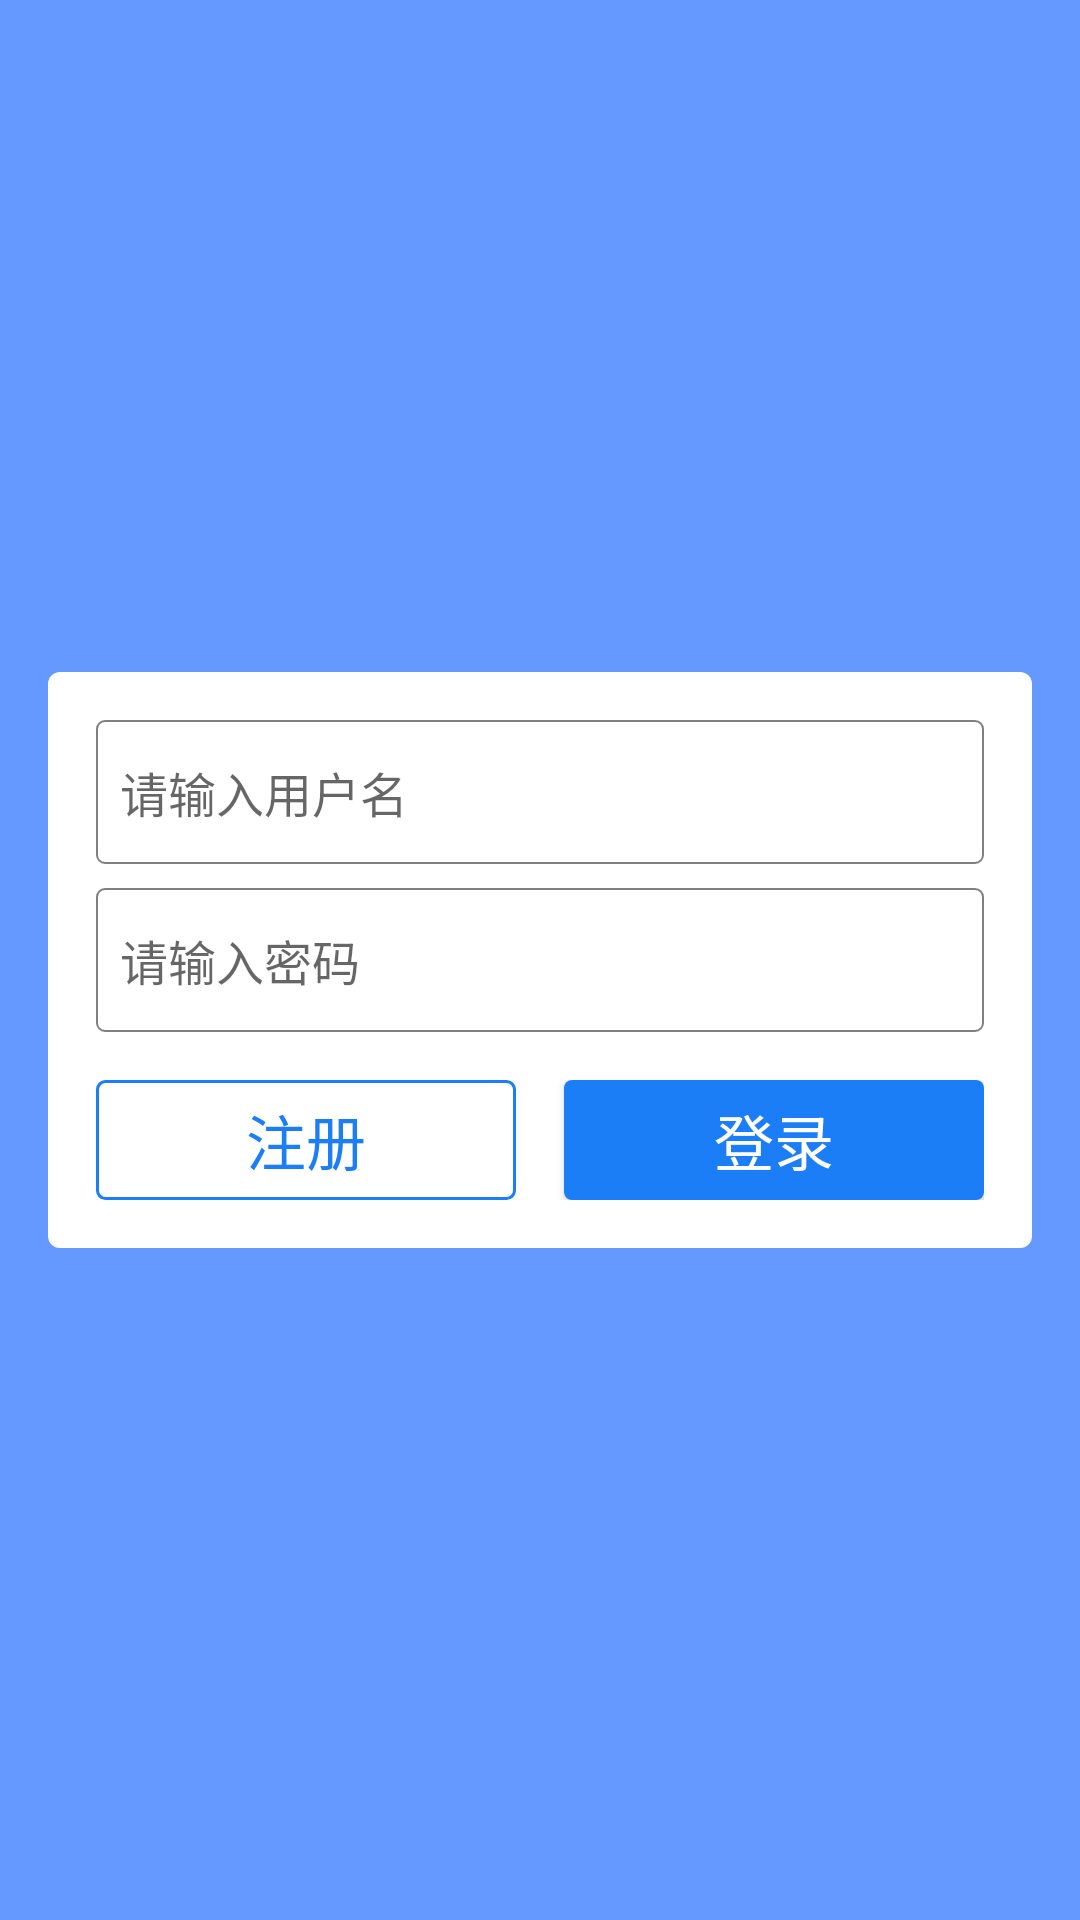

Here is an Android app screen rendered from its layout file. Give the layout XML and the strings, colors and styles it references.
<!-- AndroidManifest.xml: application theme AppTheme -->
<!-- res/layout/activity_login.xml -->
<?xml version="1.0" encoding="utf-8"?>

<RelativeLayout xmlns:android="http://schemas.android.com/apk/res/android"
    xmlns:tools="http://schemas.android.com/tools"
    android:id="@+id/activity_main"
    android:layout_width="match_parent"
    android:layout_height="match_parent"
    android:background="@color/colorBuleBg"
    android:paddingBottom="@dimen/activity_vertical_margin"
    android:paddingLeft="@dimen/activity_horizontal_margin"
    android:paddingRight="@dimen/activity_horizontal_margin"
    android:paddingTop="@dimen/activity_vertical_margin"
    tools:context="com.secularbird.netproject.ui.LoginActivity">

    <RelativeLayout
        android:id="@+id/contentRelayout"
        android:layout_width="match_parent"
        android:layout_height="wrap_content"
        android:layout_centerInParent="true"
        android:background="@drawable/white_corner_bg"
        android:padding="@dimen/loginContentRl">

        <EditText
            android:id="@+id/userNameEdt"
            android:layout_width="match_parent"
            android:layout_height="@dimen/userNameEdtHeight"
            android:background="@drawable/selector_edittext_bg"
            android:hint="@string/userNameEdtHint"
            android:padding="@dimen/userNameEdtPadding"
            android:textSize="@dimen/edtTxtSzie" />

        <EditText
            android:id="@+id/passWordEdt"
            android:layout_width="match_parent"
            android:layout_height="@dimen/userNameEdtHeight"
            android:layout_below="@+id/userNameEdt"
            android:layout_marginTop="@dimen/passWordEdtMarginTop"
            android:background="@drawable/selector_edittext_bg"
            android:hint="@string/passWordEdtHint"
            android:padding="@dimen/userNameEdtPadding"
            android:textSize="@dimen/edtTxtSzie" />

        <LinearLayout
            android:layout_width="match_parent"
            android:layout_height="wrap_content"
            android:layout_below="@+id/passWordEdt"
            android:layout_marginTop="@dimen/loginLayMarginTop"
            android:orientation="horizontal"
            android:weightSum="2">

            <Button
                android:id="@+id/registerBtn"
                android:layout_width="0dp"
                android:layout_height="@dimen/registerBtnHeight"
                android:layout_weight="1"
                android:background="@drawable/selector_button_register_bg"
                android:text="@string/registerBtnTxt"
                android:textColor="@color/colorBule01"
                android:textSize="@dimen/btnTxtSize" />

            <Button
                android:id="@+id/loginBtn"
                android:layout_width="0dp"
                android:layout_height="@dimen/registerBtnHeight"
                android:layout_marginLeft="@dimen/loginBtnMarginLeft"
                android:layout_weight="1"
                android:background="@drawable/selector_button_login_bg"
                android:text="@string/loginBtnTxt"
                android:textColor="@color/colorWhite"
                android:textSize="@dimen/btnTxtSize" />
        </LinearLayout>

    </RelativeLayout>
</RelativeLayout>
<!-- resources referenced by this layout -->
<resources>
  <color name="colorBule01">#1c7ef6</color>
  <color name="colorBuleBg">#6699FF</color>
  <color name="colorWhite">#FFFFFF</color>
  <dimen name="activity_horizontal_margin">16dp</dimen>
  <dimen name="activity_vertical_margin">16dp</dimen>
  <dimen name="btnTxtSize">20sp</dimen>
  <dimen name="edtTxtSzie">16sp</dimen>
  <dimen name="loginBtnMarginLeft">16dp</dimen>
  <dimen name="loginContentRl">16dp</dimen>
  <dimen name="loginLayMarginTop">16dp</dimen>
  <dimen name="passWordEdtMarginTop">8dp</dimen>
  <dimen name="registerBtnHeight">40dp</dimen>
  <dimen name="userNameEdtHeight">48dp</dimen>
  <dimen name="userNameEdtPadding">8dp</dimen>
  <!-- drawable selector_edittext_bg (drawable) -->
  <?xml version="1.0" encoding="utf-8"?>
  
  <selector xmlns:android="http://schemas.android.com/apk/res/android">
  
      <item android:drawable="@drawable/shape_edittext_normal" android:state_window_focused="false"/>
      <item android:drawable="@drawable/shape_edittext_focused" android:state_focused="true"/>
  
  </selector>
  <!-- drawable white_corner_bg (drawable) -->
  <?xml version="1.0" encoding="utf-8"?>
  
  <shape xmlns:android="http://schemas.android.com/apk/res/android">
  
      <corners
          android:bottomLeftRadius="4dp"
          android:bottomRightRadius="4dp"
          android:topLeftRadius="4dp"
          android:topRightRadius="4dp"></corners>
  
      <solid android:color="@color/colorWhite"></solid>
  
  </shape>
  <string name="loginBtnTxt">登录</string>
  <string name="passWordEdtHint">请输入密码</string>
  <string name="registerBtnTxt">注册</string>
  <string name="userNameEdtHint">请输入用户名</string>
  <style name="AppTheme" parent="Theme.AppCompat.Light.DarkActionBar">
          
          <item name="colorPrimary">@color/colorPrimary</item>
          <item name="colorPrimaryDark">@color/colorPrimaryDark</item>
          <item name="colorAccent">@color/colorAccent</item>
      </style>
  <!-- drawable shape_solid_button_bg (drawable) -->
  <?xml version="1.0" encoding="utf-8"?>
  
  <shape xmlns:android="http://schemas.android.com/apk/res/android" >
  
      <solid android:color="@color/colorBule01" />
  
      <corners android:radius="8px" />
  
  </shape>
  <!-- drawable shape_solid_button_focused_bg (drawable) -->
  <?xml version="1.0" encoding="utf-8"?>
  
  <shape xmlns:android="http://schemas.android.com/apk/res/android" >
  
      <solid android:color="@color/colorBlue02" />
  
      <corners android:radius="8px" />
  
  </shape>
  <!-- drawable shape_stroke_button_bg (drawable) -->
  <?xml version="1.0" encoding="utf-8"?>
  
  <shape xmlns:android="http://schemas.android.com/apk/res/android" >
  
      <stroke
          android:width="1dp"
          android:color="@color/colorBule01" />
  
      <corners android:radius="8px" />
  
  </shape>
  <!-- drawable shape_edittext_normal (drawable) -->
  <?xml version="1.0" encoding="utf-8"?>
  
  <shape xmlns:android="http://schemas.android.com/apk/res/android">
  
      <solid android:color="@color/colorTransparency" />
  
      <corners android:radius="8px" />
  
      <stroke
          android:width="0.5dp"
          android:color="@color/colorGrey" />
  
  </shape>
  <!-- drawable shape_edittext_focused (drawable) -->
  <?xml version="1.0" encoding="utf-8"?>
  
  <shape xmlns:android="http://schemas.android.com/apk/res/android">
  
      <solid android:color="@color/colorTransparency" />
  
      <corners android:radius="8px" />
  
      <stroke
          android:width="0.5dp"
          android:color="@color/colorBule01" />
  
  </shape>
  <color name="colorPrimary">#3F51B5</color>
  <color name="colorPrimaryDark">#303F9F</color>
  <color name="colorAccent">#FF4081</color>
  <color name="colorBlue02">#0862D1</color>
  <color name="colorTransparency">#00000000</color>
  <color name="colorGrey">#808080</color>
</resources>
